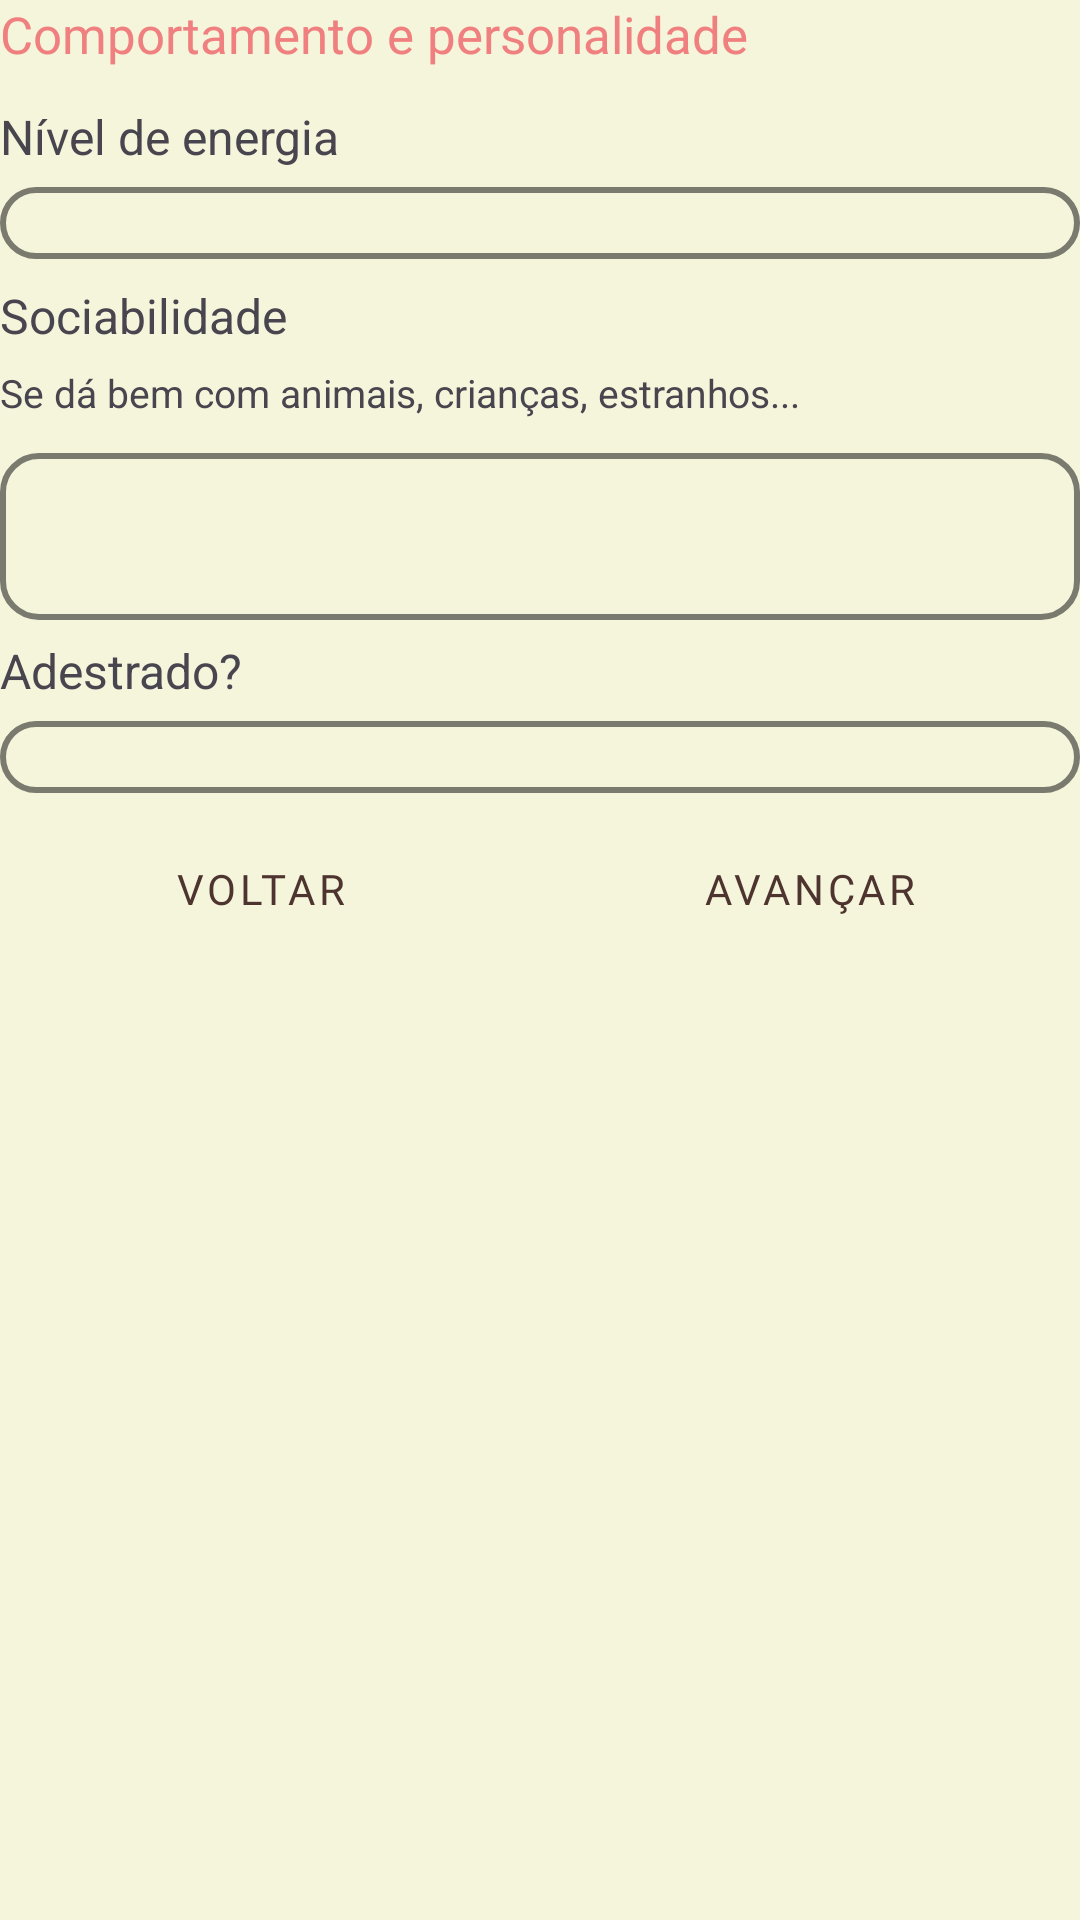

The Android layout XML behind this screen, and the referenced resources:
<!-- AndroidManifest.xml: application theme Theme.PetGuardian -->
<!-- res/layout/fragment_comportamento_personalidade.xml -->
<?xml version="1.0" encoding="utf-8"?>
<ScrollView xmlns:android="http://schemas.android.com/apk/res/android"
    xmlns:tools="http://schemas.android.com/tools"
    android:layout_width="match_parent"
    android:layout_height="match_parent"
    android:layout_margin="24dp"
    tools:context=".fragment.cadastrarpet.SaudeCuidadosNovoPetFragment">

    <LinearLayout
        android:layout_width="match_parent"
        android:layout_height="wrap_content"
        android:orientation="vertical">

        <TextView
            android:id="@+id/textView29"
            android:layout_width="match_parent"
            android:layout_height="wrap_content"
            android:layout_marginBottom="12dp"
            android:fontFamily="@font/nunito_bold"
            android:text="Comportamento e personalidade"
            android:textColor="@color/coralSuave"
            android:textSize="17sp" />

        
        <TextView
            android:layout_width="match_parent"
            android:layout_height="wrap_content"
            android:layout_marginBottom="6dp"
            android:text="Nível de energia"
            android:textSize="16sp" />

        <Spinner
            android:id="@+id/spinnerNivelEnergia"
            android:layout_width="match_parent"
            android:layout_height="wrap_content"
            android:layout_marginBottom="8dp"
            android:background="@drawable/button_background_outline_gray"
            android:padding="12dp" />

        <TextView
            android:layout_width="match_parent"
            android:layout_height="wrap_content"
            android:layout_marginBottom="6dp"
            android:text="Sociabilidade"
            android:textSize="16sp" />

        <TextView
            android:id="@+id/textView15"
            android:layout_width="match_parent"
            android:layout_height="wrap_content"
            android:layout_marginBottom="6dp"
            android:text="Se dá bem com animais, crianças, estranhos..."
            android:textSize="13sp" />

        <com.google.android.material.textfield.TextInputLayout
            android:layout_width="match_parent"
            android:layout_height="wrap_content">

            <com.google.android.material.textfield.TextInputEditText
                android:id="@+id/editTextSociabilidade"
                android:layout_width="match_parent"
                android:layout_height="wrap_content"
                android:layout_marginBottom="6dp"
                android:background="@drawable/button_background_outline_gray"
                android:inputType="textMultiLine" />

        </com.google.android.material.textfield.TextInputLayout>

        <TextView
            android:layout_width="match_parent"
            android:layout_height="wrap_content"
            android:layout_marginBottom="6dp"
            android:text="Adestrado?"
            android:textSize="16sp" />


        <Spinner
            android:id="@+id/spinnerAdestrado"
            android:layout_width="match_parent"
            android:layout_height="wrap_content"
            android:layout_marginBottom="8dp"
            android:background="@drawable/button_background_outline_gray"
            android:padding="12dp" />


        <LinearLayout
            android:layout_width="match_parent"
            android:layout_height="wrap_content"
            android:orientation="horizontal">

            <Button
                android:id="@+id/buttonVoltar"
                style="@style/CustomButtonStyleNoColorOutline"
                android:layout_width="wrap_content"
                android:layout_height="match_parent"
                android:layout_marginRight="3dp"
                android:layout_weight="1"
                android:fontFamily="@font/nunito_medium"
                android:text="Voltar"
                android:textColor="@color/marromEscuro" />

            <Button
                android:id="@+id/buttonAvancar"
                style="@style/CustomButtonStyleYellowBackground"
                android:layout_width="wrap_content"
                android:layout_height="match_parent"
                android:layout_marginLeft="3dp"
                android:layout_weight="1"
                android:text="Avançar" />
        </LinearLayout>

    </LinearLayout>
</ScrollView>
<!-- resources referenced by this layout -->
<resources>
  <color name="coralSuave">#F08080</color>
  <color name="marromEscuro">#4E342E</color>
  <!-- drawable button_background_outline_gray (drawable) -->
  <selector xmlns:android="http://schemas.android.com/apk/res/android">
      
      <item android:state_enabled="false">
          <shape android:shape="rectangle">
              <solid android:color="@color/verdeOlivaClaro" /> 
              <corners android:radius="12dp" />
              <stroke android:width="2dp" android:color="@color/cinzaClaro" /> 
          </shape>
      </item>
  
      
      <item android:state_pressed="true">
          <shape android:shape="rectangle">
              <solid android:color="@color/cinzaClaro" /> 
              <corners android:radius="12dp" /> 
              <stroke android:width="2dp" android:color="@color/cinzaClaro" /> 
          </shape>
      </item>
  
      
      <item>
          <shape android:shape="rectangle">
              <solid android:color="@android:color/transparent" /> 
              <corners android:radius="12dp" /> 
              <stroke android:width="2dp" android:color="@color/cinzaClaro" /> 
          </shape>
      </item>
  </selector>
  <style name="CustomButtonStyleNoColorOutline" parent="Widget.MaterialComponents.Button">
          <item name="android:backgroundTint">@color/begeClaro</item> 
          <item name="android:textColor">@color/marromEscuro</item> 
          <item name="cornerRadius">10dp</item> 
          <item name="android:padding">12dp</item> 
          <item name="android:fontFamily">@font/nunito_bold</item> 
      </style>
  <style name="CustomButtonStyleYellowBackground" parent="Widget.MaterialComponents.Button">
          <item name="android:backgroundTint">@color/amareloDouradoSuave</item> 
          <item name="android:textColor">@color/marromEscuro</item> 
          <item name="cornerRadius">10dp</item> 
          <item name="android:padding">12dp</item> 
          <item name="android:fontFamily">@font/nunito_bold</item> 
      </style>
  <style name="Theme.PetGuardian" parent="Base.Theme.PetGuardian" />
  <color name="verdeOlivaClaro">#A9BA9D</color>
  <color name="cinzaClaro">#7A7A6E</color>
  <color name="begeClaro">#F5F5DC</color>
  <color name="amareloDouradoSuave">#FFD700</color>
  <style name="Base.Theme.PetGuardian" parent="Theme.Material3.DayNight.NoActionBar">
          
          <item name="colorPrimary">@color/verdeOlivaClaro</item>
          <item name="colorSecondary">@color/azulCeuClaro</item>
          <item name="colorTertiary">@color/coralSuave</item>
          <item name="android:colorBackground">@color/begeClaro</item>
          <item name="colorAccent">@color/amareloDouradoSuave</item>
          <item name="android:textColorPrimary">@color/marromEscuro</item>
          <item name="android:statusBarColor">@color/verdeOlivaClaro</item>
          <item name="android:button">@color/amareloDouradoSuave</item>
          
          <item name="android:state_checked">@color/coralSuave</item>
      </style>
  <color name="azulCeuClaro">#B0E0E6</color>
</resources>
